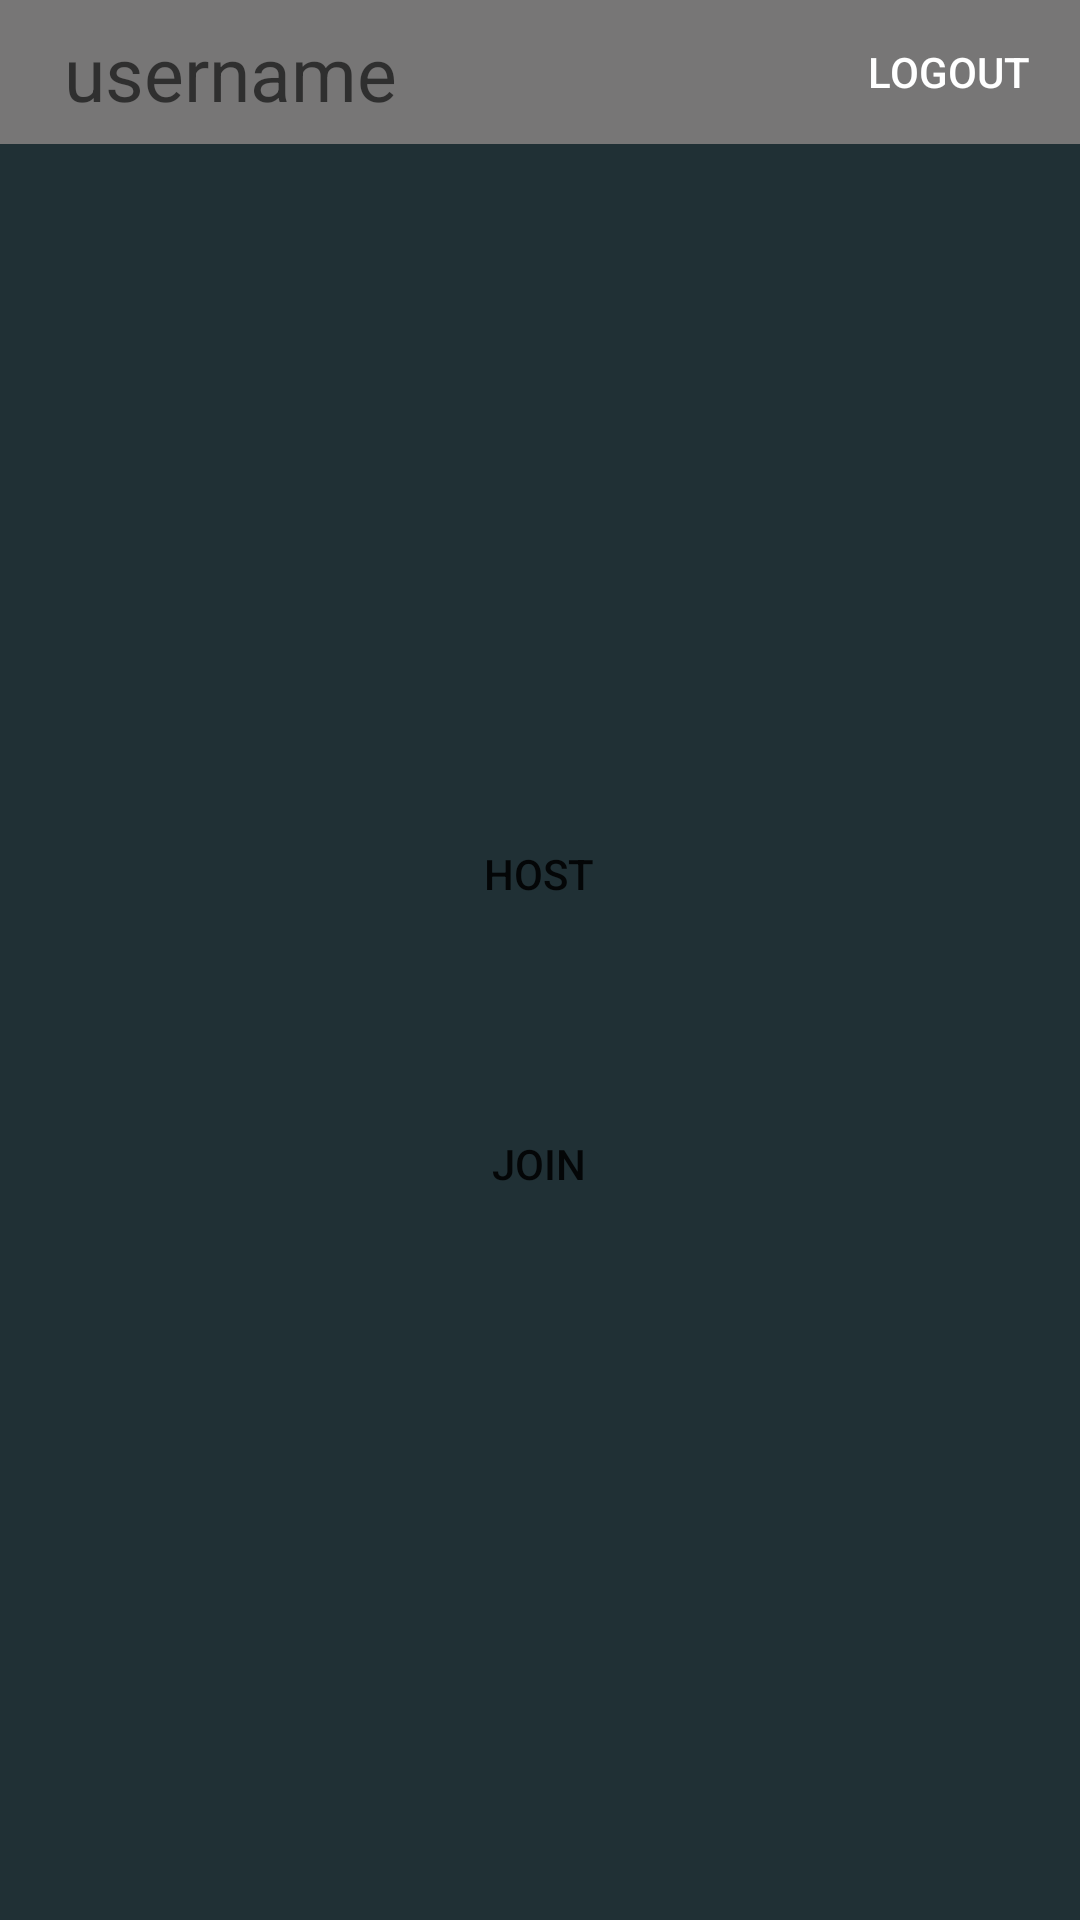

This screen was rendered from an Android layout file. Write that file and the resources it references.
<!-- AndroidManifest.xml: application theme Theme.FocusLock -->
<!-- res/layout/activity_host.xml -->
<?xml version="1.0" encoding="utf-8"?>
<androidx.constraintlayout.widget.ConstraintLayout xmlns:android="http://schemas.android.com/apk/res/android"
    xmlns:app="http://schemas.android.com/apk/res-auto"
    xmlns:tools="http://schemas.android.com/tools"
    android:layout_width="match_parent"
    android:layout_height="match_parent"
    android:background="#203035"
    tools:context=".LoginActivity">


    <androidx.constraintlayout.widget.ConstraintLayout
        android:layout_width="match_parent"
        android:layout_height="wrap_content"
        android:background="#777676"
        app:layout_constraintEnd_toEndOf="parent"
        app:layout_constraintStart_toStartOf="parent"
        app:layout_constraintTop_toTopOf="parent">

        <TextView
            android:id="@+id/userid"
            android:layout_width="wrap_content"
            android:layout_height="wrap_content"
            android:layout_marginLeft="10dp"
            android:gravity="center_vertical"
            android:hint="username"
            android:textSize="25dp"
            app:layout_constraintBottom_toBottomOf="parent"
            app:layout_constraintEnd_toStartOf="@+id/logout"
            app:layout_constraintHorizontal_bias="0.075"
            app:layout_constraintStart_toStartOf="parent"
            app:layout_constraintTop_toTopOf="parent" />

        <Button
            android:id="@+id/logout"
            android:layout_width="wrap_content"
            android:layout_height="wrap_content"
            android:background="@null"
            android:text="logout"
            android:textColor="@color/colorWhite"
            app:layout_constraintBottom_toBottomOf="parent"
            app:layout_constraintEnd_toEndOf="parent"
            app:layout_constraintTop_toTopOf="parent" />
    </androidx.constraintlayout.widget.ConstraintLayout>

    <Button
        android:id="@+id/btnhost"
        android:layout_width="288dp"
        android:layout_height="wrap_content"
        android:background="@drawable/btn_bg"
        android:text="Host"
        app:layout_constraintBottom_toTopOf="@+id/btnjoin"
        app:layout_constraintEnd_toEndOf="parent"
        app:layout_constraintHorizontal_bias="0.495"
        app:layout_constraintStart_toStartOf="parent"
        app:layout_constraintTop_toTopOf="parent"
        app:layout_constraintVertical_bias="0.846" />

    <Button
        android:id="@+id/btnjoin"
        android:layout_width="288dp"
        android:layout_height="wrap_content"
        android:layout_marginBottom="228dp"
        android:background="@drawable/btn_bg"
        android:text="Join"
        app:layout_constraintBottom_toBottomOf="parent"
        app:layout_constraintEnd_toEndOf="parent"
        app:layout_constraintHorizontal_bias="0.495"
        app:layout_constraintStart_toStartOf="parent" />

    <ImageView
        android:id="@+id/imageView5"
        android:layout_width="362dp"
        android:layout_height="131dp"
        app:layout_constraintBottom_toTopOf="@+id/btnjoin"
        app:layout_constraintEnd_toEndOf="parent"
        app:layout_constraintStart_toStartOf="parent"
        app:layout_constraintTop_toTopOf="parent"
        app:srcCompat="@drawable/logo_v2" />

</androidx.constraintlayout.widget.ConstraintLayout>
<!-- resources referenced by this layout -->
<resources>
  <color name="colorWhite">#FFFFFF</color>
  <style name="Theme.FocusLock" parent="Base.Theme.FocusLock" />
  <style name="Base.Theme.FocusLock" parent="Theme.AppCompat.DayNight.NoActionBar">
          
          
      </style>
</resources>
